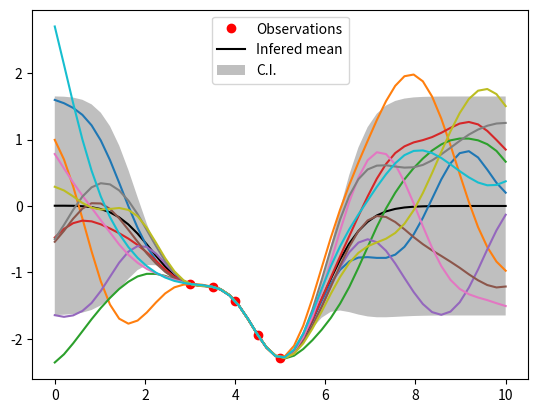

Recreate this plot in Python.
'''
based on: Machine learning -- Introduction to Gaussian Processes, Nando de Freitas
'''
import numpy as np
import matplotlib.pyplot as plt

np.random.seed(seed = 1010)
n = 5
data_x = np.linspace(3,5,n).reshape(-1,1)

def kernel(a,b):    #define kernel
    sqr_dist = np.sum(a**2,1).reshape(-1,1)+ np.sum(b**2,1) - 2*np.dot(a,b.T)
    return np.exp(-0.5*sqr_dist)

def getL(K):
    return np.linalg.cholesky(K)

mu = 0
sigma = 1
d = np.random.normal(mu,sigma,(n,1)) #generate 10 random standard normal datasets

K = kernel(data_x,data_x)             #Calculating kernel matrix for GP prior
L = getL(K+1e-6*np.eye(n))  #Calculate Cholesky decomposition         
f_prior = np.dot(L,d)       #Drawing samples from prior GP

'''Inference Step'''
N  = 50
data_x_new = np.linspace(0,10,N).reshape(-1,1)

K_ = kernel(data_x,data_x_new)
_K_ = kernel(data_x_new,data_x_new)


'''raw methode for calculating K inverse'''
InvK =  np.linalg.inv(K+1e-6*np.eye(n)) #K is singular, adding 1e-6 to make K invertable
mu_ = K_.T @ InvK @ f_prior             #Mean inference
Cov_matrix = _K_- K_.T @ InvK @ K_      #Covariance inference

# '''a better way to computer K inverse?'''
# InvK = np.linalg.inv(L.T) @ np.linalg.inv(L)
# mu_ = K_.T @ InvK @ f_prior             #Mean inference
# Cov_matrix = _K_- K_.T @ InvK @ K_      #Covariance inference


L_ = getL(Cov_matrix+1e-6*np.eye(N))        #Calculate Cholesky decomposition of infered Covariance matrix
rand_sample = np.random.normal(0,1,(N,10))   #Drawing 5 sets of random sample each of size 50
f_post = np.dot(L_,rand_sample)+mu_         #Drawing samples from posterior GP


'''Plots'''
plt.plot(data_x,f_prior,'ro',label = 'Observations')
plt.plot(data_x_new,mu_,'k-',label = 'Infered mean')
# plt.plot(data_x_new,mu_+1.65*np.diag(Cov_matrix).reshape(-1,1), 'g--',label='CI')
# plt.plot(data_x_new,mu_-1.65*np.diag(Cov_matrix).reshape(-1,1), 'g--')
plt.fill_between(data_x_new.reshape(-1),(mu_+1.65*np.diag(Cov_matrix).reshape(-1,1)).reshape(-1),(mu_-1.65*np.diag(Cov_matrix).reshape(-1,1)).reshape(-1),facecolor = 'grey',alpha = 0.5, label = 'C.I.')
plt.plot(data_x_new,f_post,'-')
plt.legend()
plt.show()